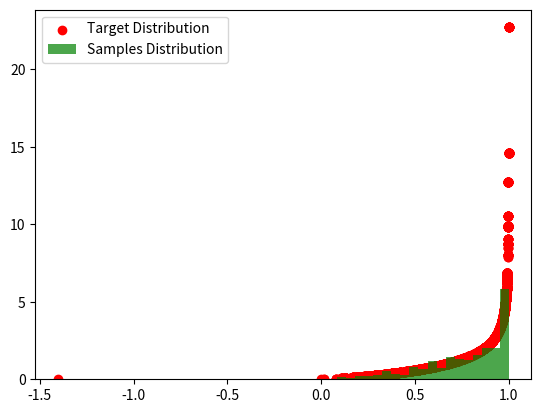

Write Python code to recreate this figure.
#!/usr/bin/env python
# -*- encoding: utf-8 -*-
'''
Created on   :2020/11/12 10:06:44
@author      :Caihao (Chris) Cui
@file        :Metropolis_Hastings Sampling MCMC
@content     :Beta Distribution
@version     :0.0
reference:
https://zhuanlan.zhihu.com/p/253784711
'''


import random
import math
from scipy.stats import beta
from scipy.stats import norm
import matplotlib.pyplot as plt

a, b = 2.31, 0.627


def norm_dist_prob(theta):
    y = beta(2.31, 0.627).pdf(theta)
    return y


T = 5000
pi = [0 for i in range(T)]
sigma = 1
t = 0
while t < T-1:
    t = t + 1
    pi_star = norm.rvs(loc=pi[t - 1], scale=sigma,
                       size=1, random_state=None)  # 状态转移进行随机抽样
    alpha = min(
        1, (norm_dist_prob(pi_star[0]) / norm_dist_prob(pi[t - 1])))  # alpha值

    u = random.uniform(0, 1)
    if u < alpha:
        pi[t] = pi_star[0]
    else:
        pi[t] = pi[t - 1]


plt.scatter(pi, beta(2.31, 0.627).pdf(pi),
            label='Target Distribution', c='red')
num_bins = 50
plt.hist(pi, num_bins, density=1, facecolor='green',
         alpha=0.7, label='Samples Distribution')
plt.legend()
plt.show()
